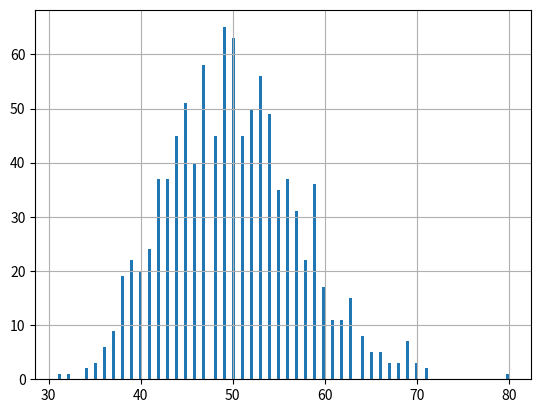

Write the Python code that produced this figure.
import numpy as np
import matplotlib.pyplot as plt

data = np.random.poisson(lam=50, size=1000)
count, bins_egges, patches = plt.hist(data, bins=150)
plt.grid()
plt.show()
